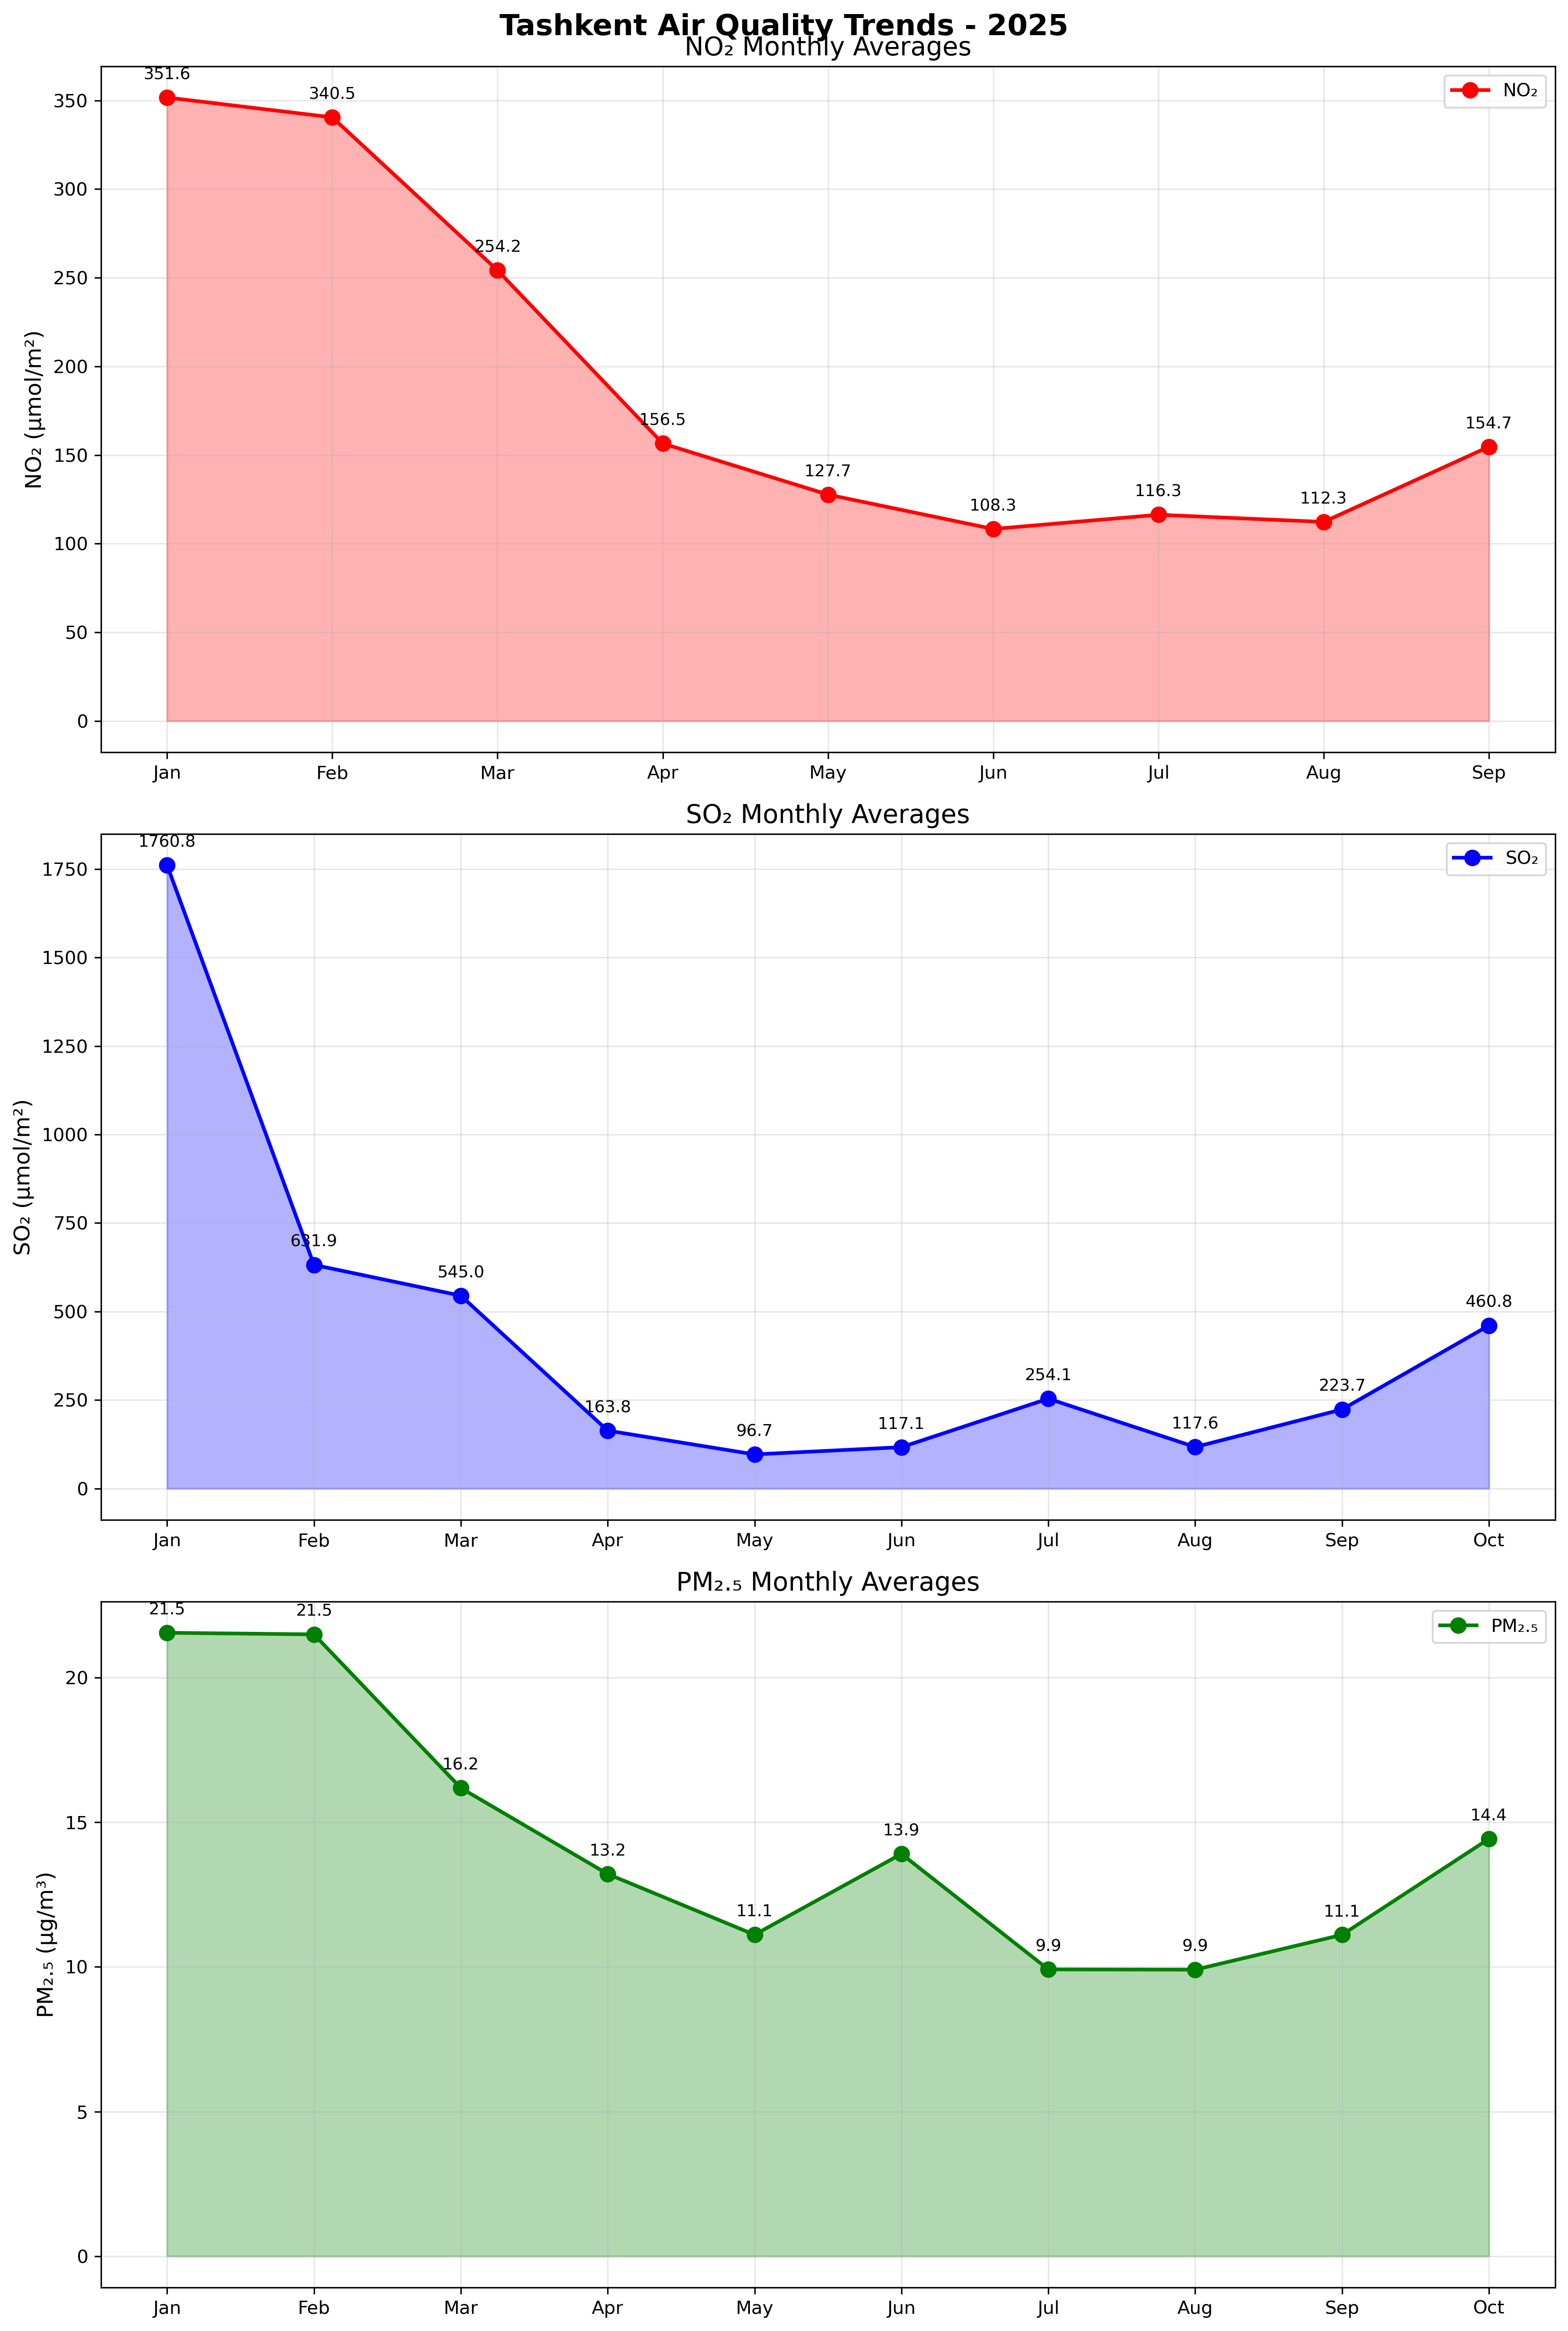

The table this chart was drawn from, first rows:
Month, NO2_Value, SO2_Value, PM25_Value
Jan, 351.6, 1761, 21.55
Feb, 340.5, 631.9, 21.49
Mar, 254.2, 545, 16.18
Apr, 156.5, 163.8, 13.21
May, 127.7, 96.68, 11.11
Jun, 108.3, 117.1, 13.9
Jul, 116.3, 254.1, 9.912
Aug, 112.3, 117.6, 9.904
Sep, 154.7, 223.7, 11.11
Oct, , 460.8, 14.43
Nov, , , 
Dec, , , 
